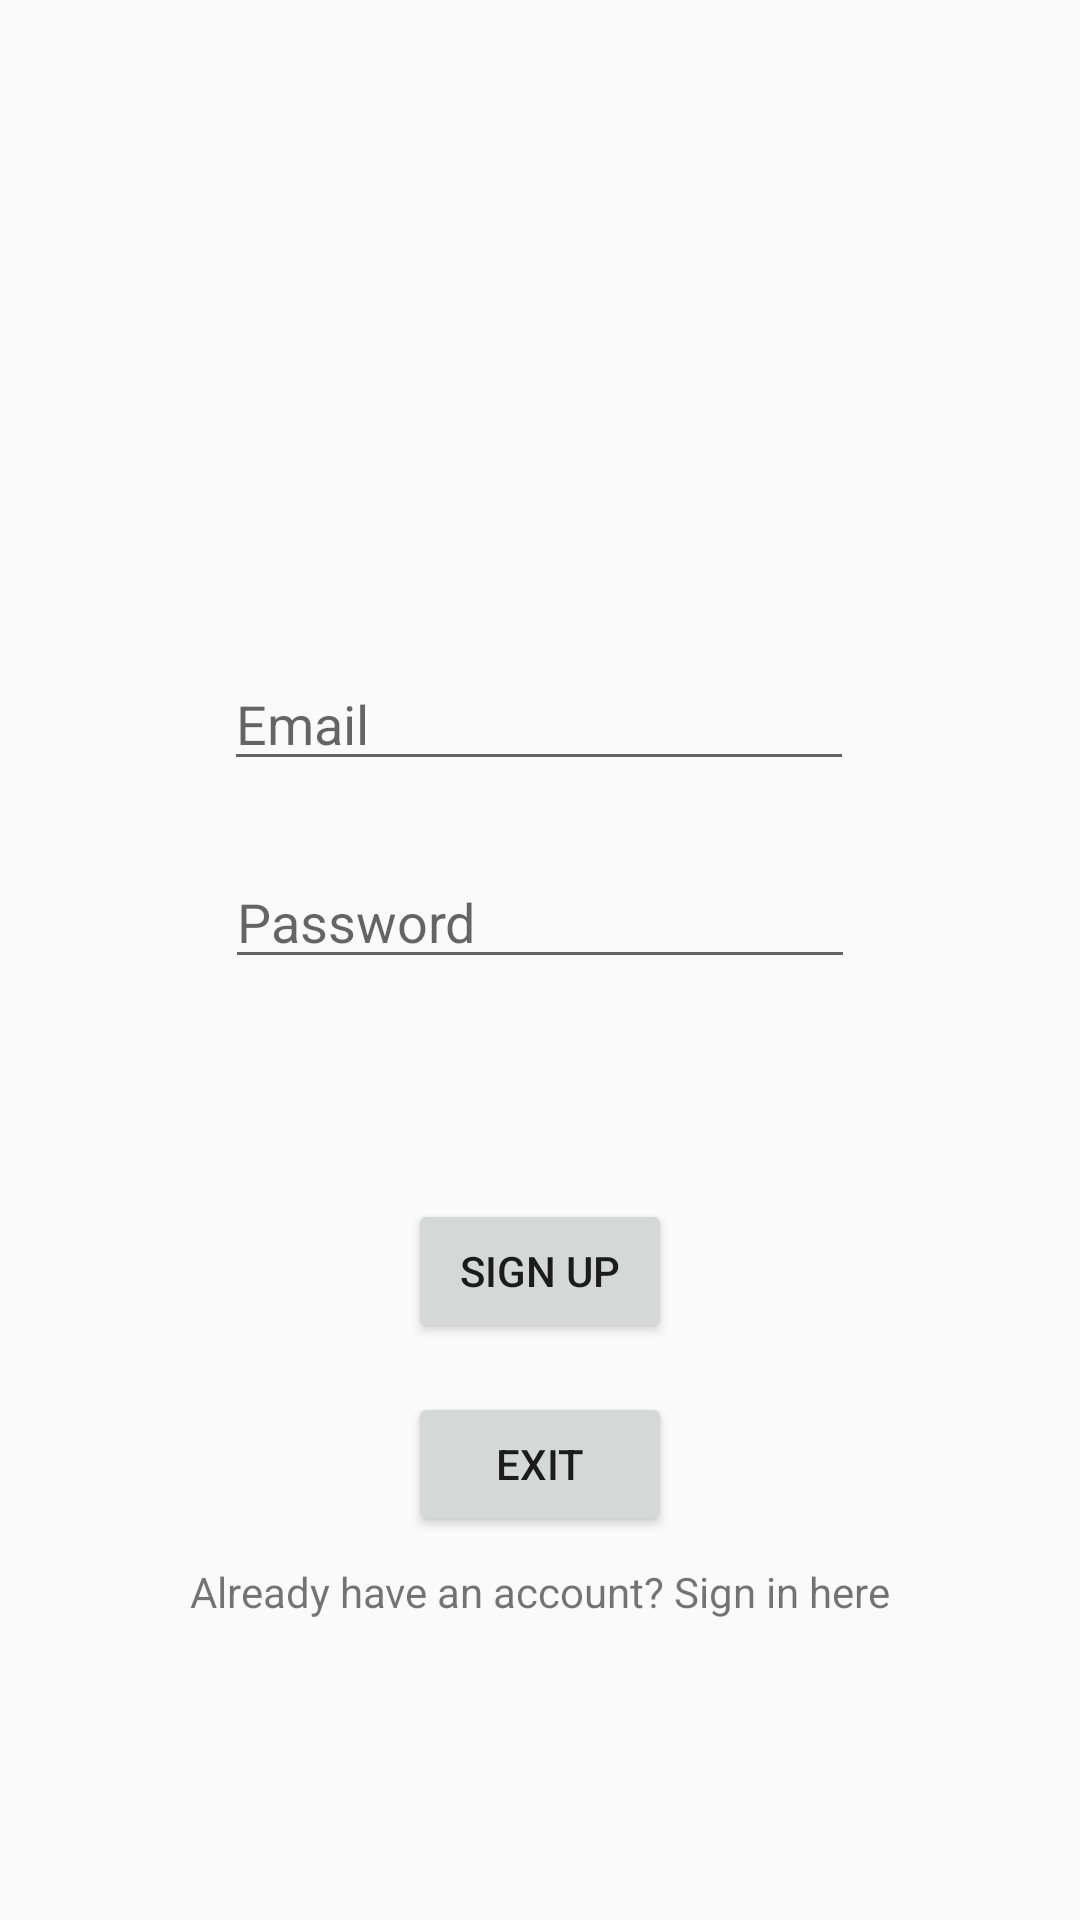

Reconstruct the res/layout file that produces this screen, plus the resources it refers to.
<!-- AndroidManifest.xml: application theme AppTheme -->
<!-- res/layout/activity_main.xml -->
<?xml version="1.0" encoding="utf-8"?>

<androidx.constraintlayout.widget.ConstraintLayout xmlns:android="http://schemas.android.com/apk/res/android"
    xmlns:app="http://schemas.android.com/apk/res-auto"
    xmlns:tools="http://schemas.android.com/tools"
    android:layout_width="match_parent"
    android:layout_height="match_parent"
    tools:context="com.example.healthapp.SignupActivity">


    <EditText
        android:id="@+id/editText"
        android:layout_width="wrap_content"
        android:layout_height="wrap_content"
        android:layout_marginBottom="313dp"
        android:layout_marginEnd="85dp"
        android:layout_marginRight="85dp"
        android:layout_marginStart="84dp"
        android:layout_marginLeft="84dp"
        android:layout_marginTop="152dp"
        android:ems="10"
        android:hint="Email"
        android:inputType="textEmailAddress"
        app:layout_constraintBottom_toBottomOf="parent"
        app:layout_constraintEnd_toEndOf="parent"
        app:layout_constraintStart_toStartOf="parent"
        app:layout_constraintTop_toTopOf="parent" />

    <EditText
        android:id="@+id/editText2"
        android:layout_width="wrap_content"
        android:layout_height="wrap_content"
        android:layout_marginBottom="8dp"
        android:layout_marginEnd="85dp"
        android:layout_marginStart="85dp"
        android:layout_marginTop="8dp"
        android:ems="10"
        android:hint="Password"
        android:inputType="textPassword"
        app:layout_constraintBottom_toBottomOf="parent"
        app:layout_constraintEnd_toEndOf="parent"
        app:layout_constraintStart_toStartOf="parent"
        app:layout_constraintTop_toBottomOf="@+id/editText"
        app:layout_constraintVertical_bias="0.052" />

    <TextView
        android:id="@+id/textView"
        android:layout_width="wrap_content"
        android:layout_height="wrap_content"
        android:layout_marginBottom="100dp"
        android:layout_marginEnd="163dp"
        android:layout_marginStart="163dp"
        android:text="Already have an account? Sign in here"
        app:layout_constraintBottom_toBottomOf="parent"
        app:layout_constraintEnd_toEndOf="parent"
        app:layout_constraintStart_toStartOf="parent" />

    <Button
        android:id="@+id/button_signup"
        android:layout_width="wrap_content"
        android:layout_height="wrap_content"
        android:layout_marginBottom="8dp"
        android:layout_marginEnd="8dp"
        android:layout_marginStart="8dp"
        android:layout_marginTop="8dp"
        android:text="Sign Up"
        app:layout_constraintBottom_toTopOf="@+id/textView"
        app:layout_constraintEnd_toEndOf="parent"
        app:layout_constraintStart_toStartOf="parent"
        app:layout_constraintTop_toBottomOf="@+id/editText2" />

    <Button
        android:id="@+id/button_exit"
        android:layout_width="wrap_content"
        android:layout_height="wrap_content"
        android:layout_marginBottom="8dp"
        android:layout_marginEnd="8dp"
        android:layout_marginStart="8dp"
        android:layout_marginTop="15dp"
        android:text="Exit"
        app:layout_constraintBottom_toTopOf="@+id/textView"
        app:layout_constraintEnd_toEndOf="parent"
        app:layout_constraintStart_toStartOf="parent"
        app:layout_constraintTop_toBottomOf="@+id/button_signup" />
</androidx.constraintlayout.widget.ConstraintLayout>
<!-- resources referenced by this layout -->
<resources>
  <style name="AppTheme" parent="Theme.AppCompat.Light.NoActionBar">
          
          <item name="colorPrimary">@color/colorPrimary</item>
          <item name="colorPrimaryDark">@color/colorPrimaryDark</item>
          <item name="colorAccent">@color/colorAccent</item>
          <item name="windowNoTitle">true</item>
          <item name="windowActionBar">false</item>
      </style>
  <color name="colorPrimary">#0F406B</color>
  <color name="colorPrimaryDark">#599BD5</color>
  <color name="colorAccent">#D81B60</color>
</resources>
